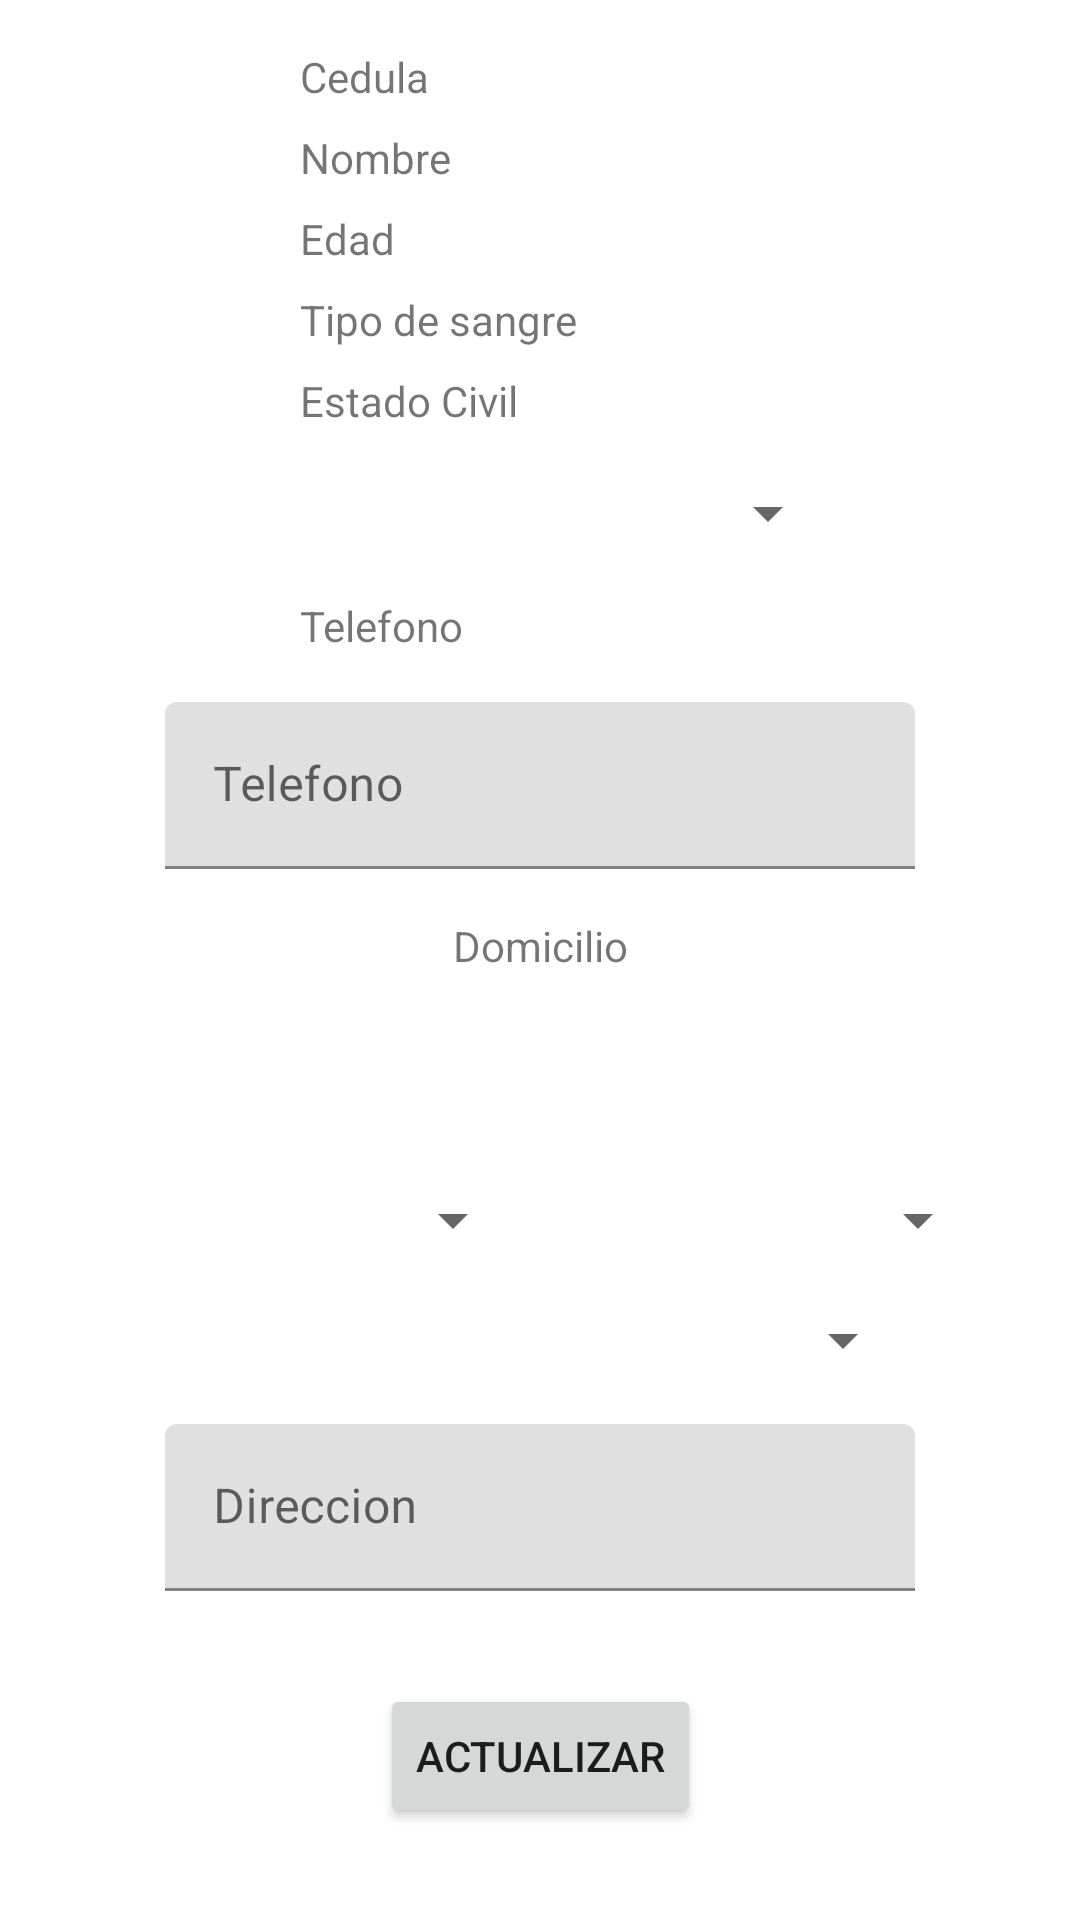

Produce the Android XML layout that renders to this screen, including the resource entries it uses.
<!-- AndroidManifest.xml: application theme Theme.ExpedienteSaludDigital -->
<!-- res/layout/activity_ver_editar_datos.xml -->
<?xml version="1.0" encoding="utf-8"?>
<androidx.constraintlayout.widget.ConstraintLayout xmlns:android="http://schemas.android.com/apk/res/android"
    xmlns:app="http://schemas.android.com/apk/res-auto"
    xmlns:tools="http://schemas.android.com/tools"
    android:id="@+id/tvNombre"
    android:layout_width="match_parent"
    android:layout_height="match_parent">

    <Button
        android:id="@+id/buttonActualizar"
        android:layout_width="wrap_content"
        android:layout_height="wrap_content"
        android:text="Actualizar"
        app:layout_constraintBottom_toBottomOf="parent"
        app:layout_constraintEnd_toEndOf="parent"
        app:layout_constraintStart_toStartOf="parent"
        app:layout_constraintTop_toBottomOf="@+id/textInputLayout2" />

    <TextView
        android:id="@+id/textViewCedula"
        android:layout_width="0dp"
        android:layout_height="wrap_content"
        android:layout_marginStart="100dp"
        android:layout_marginTop="16dp"
        android:text="@string/cedula_paciente"
        app:layout_constraintStart_toStartOf="parent"
        app:layout_constraintTop_toTopOf="parent"
        tools:text="@string/cedula_paciente" />

    <TextView
        android:id="@+id/tvCedula"
        android:layout_width="wrap_content"
        android:layout_height="wrap_content"
        android:layout_marginTop="16dp"
        app:layout_constraintEnd_toEndOf="parent"
        app:layout_constraintStart_toEndOf="@+id/textViewCedula"
        app:layout_constraintTop_toTopOf="parent"
        tools:text="@string/cedula_paciente" />

    <TextView
        android:id="@+id/tvNombreActualizar"
        android:layout_width="wrap_content"
        android:layout_height="wrap_content"
        android:layout_marginTop="8dp"
        app:layout_constraintEnd_toEndOf="parent"
        app:layout_constraintHorizontal_bias="0.498"
        app:layout_constraintStart_toEndOf="@+id/textViewNombre"
        app:layout_constraintTop_toBottomOf="@+id/tvCedula"
        tools:text="@string/nombre_paciente" />

    <TextView
        android:id="@+id/textViewNombre"
        android:layout_width="0dp"
        android:layout_height="wrap_content"
        android:layout_marginStart="100dp"
        android:layout_marginTop="8dp"
        android:text="@string/nombre_paciente"
        app:layout_constraintStart_toStartOf="parent"
        app:layout_constraintTop_toBottomOf="@+id/textViewCedula"
        tools:text="@string/nombre_paciente" />

    <TextView
        android:id="@+id/textViewEdad"
        android:layout_width="wrap_content"
        android:layout_height="wrap_content"
        android:layout_marginStart="100dp"
        android:layout_marginTop="8dp"
        android:text="@string/edad_paciente"
        app:layout_constraintStart_toStartOf="parent"
        app:layout_constraintTop_toBottomOf="@+id/textViewNombre"
        tools:text="@string/edad_paciente" />

    <TextView
        android:id="@+id/tvEdadRegistrar"
        android:layout_width="wrap_content"
        android:layout_height="wrap_content"
        android:layout_marginTop="8dp"
        app:layout_constraintEnd_toEndOf="parent"
        app:layout_constraintStart_toEndOf="@+id/textViewEdad"
        app:layout_constraintTop_toBottomOf="@+id/tvNombreActualizar"
        tools:text="@string/edad_paciente" />

    <TextView
        android:id="@+id/textViewTipoSangre"
        android:layout_width="wrap_content"
        android:layout_height="wrap_content"
        android:layout_marginStart="100dp"
        android:layout_marginTop="8dp"
        android:text="@string/tipo_sangre"
        app:layout_constraintStart_toStartOf="parent"
        app:layout_constraintTop_toBottomOf="@+id/textViewEdad"
        tools:text="@string/tipo_sangre" />

    <TextView
        android:id="@+id/tvTipoSangre"
        android:layout_width="wrap_content"
        android:layout_height="wrap_content"
        android:layout_marginTop="8dp"
        app:layout_constraintEnd_toEndOf="parent"
        app:layout_constraintStart_toEndOf="@+id/textViewTipoSangre"
        app:layout_constraintTop_toBottomOf="@+id/tvEdadRegistrar"
        tools:text="@string/tipo_sangre" />

    <TextView
        android:id="@+id/textViewEstadoCivil"
        android:layout_width="wrap_content"
        android:layout_height="wrap_content"
        android:layout_marginStart="100dp"
        android:layout_marginTop="8dp"
        android:text="Estado Civil"
        app:layout_constraintStart_toStartOf="parent"
        app:layout_constraintTop_toBottomOf="@+id/textViewTipoSangre"
        tools:text="Estado Civil" />

    <TextView
        android:id="@+id/tvEstadoCivil"
        android:layout_width="wrap_content"
        android:layout_height="wrap_content"
        android:layout_marginTop="8dp"
        app:layout_constraintEnd_toEndOf="parent"
        app:layout_constraintStart_toEndOf="@+id/textViewEstadoCivil"
        app:layout_constraintTop_toBottomOf="@+id/tvTipoSangre"
        tools:text="Estado Civil" />

    <Spinner
        android:id="@+id/spinnerEstadoCivil"
        android:layout_width="200dp"
        android:layout_height="wrap_content"
        android:layout_marginTop="16dp"
        app:layout_constraintEnd_toEndOf="parent"
        app:layout_constraintStart_toStartOf="parent"
        app:layout_constraintTop_toBottomOf="@+id/textViewEstadoCivil" />

    <TextView
        android:id="@+id/textViewTelefono"
        android:layout_width="wrap_content"
        android:layout_height="wrap_content"
        android:layout_marginStart="100dp"
        android:layout_marginTop="16dp"
        android:text="@string/telefono_paciente"
        app:layout_constraintStart_toStartOf="parent"
        app:layout_constraintTop_toBottomOf="@+id/spinnerEstadoCivil"
        tools:text="@string/telefono_paciente" />

    <TextView
        android:id="@+id/tvTelefono"
        android:layout_width="wrap_content"
        android:layout_height="wrap_content"
        android:layout_marginTop="16dp"
        app:layout_constraintEnd_toEndOf="parent"
        app:layout_constraintStart_toEndOf="@+id/textViewTelefono"
        app:layout_constraintTop_toBottomOf="@+id/spinnerEstadoCivil"
        tools:text="@string/telefono_paciente" />

    <com.google.android.material.textfield.TextInputLayout
        android:id="@+id/textInputLayout"
        android:layout_width="250dp"
        android:layout_height="wrap_content"
        android:layout_marginTop="16dp"
        app:layout_constraintEnd_toEndOf="parent"
        app:layout_constraintStart_toStartOf="parent"
        app:layout_constraintTop_toBottomOf="@+id/textViewTelefono">

        <com.google.android.material.textfield.TextInputEditText
            android:id="@+id/textIputEditTextTelefono"
            android:layout_width="match_parent"
            android:layout_height="wrap_content"
            android:hint="@string/telefono_paciente" />
    </com.google.android.material.textfield.TextInputLayout>

    <TextView
        android:id="@+id/textViewDomicilio"
        android:layout_width="wrap_content"
        android:layout_height="wrap_content"
        android:layout_marginTop="16dp"
        android:text="@string/domicilio_paciente"
        app:layout_constraintEnd_toEndOf="parent"
        app:layout_constraintStart_toStartOf="parent"
        app:layout_constraintTop_toBottomOf="@+id/textInputLayout" />

    <TextView
        android:id="@+id/textViewProvincia"
        android:layout_width="wrap_content"
        android:layout_height="wrap_content"
        android:layout_marginStart="50dp"
        android:layout_marginTop="8dp"
        app:layout_constraintStart_toStartOf="parent"
        app:layout_constraintTop_toBottomOf="@+id/textViewDomicilio"
        tools:text="Provincia" />

    <TextView
        android:id="@+id/textViewCanton"
        android:layout_width="wrap_content"
        android:layout_height="wrap_content"
        android:layout_marginTop="8dp"
        app:layout_constraintEnd_toEndOf="parent"
        app:layout_constraintHorizontal_bias="0.565"
        app:layout_constraintStart_toEndOf="@+id/textViewDistrito"
        app:layout_constraintTop_toBottomOf="@+id/textViewDireccion"
        tools:text="Canton" />

    <TextView
        android:id="@+id/textViewDistrito"
        android:layout_width="wrap_content"
        android:layout_height="wrap_content"
        android:layout_marginStart="50dp"
        android:layout_marginTop="8dp"
        app:layout_constraintStart_toStartOf="parent"
        app:layout_constraintTop_toBottomOf="@+id/textViewProvincia"
        tools:text="Distrito" />

    <TextView
        android:id="@+id/textViewDireccion"
        android:layout_width="wrap_content"
        android:layout_height="wrap_content"
        android:layout_marginStart="20dp"
        android:layout_marginTop="8dp"
        app:layout_constraintEnd_toEndOf="parent"
        app:layout_constraintHorizontal_bias="0.528"
        app:layout_constraintStart_toEndOf="@+id/textViewProvincia"
        app:layout_constraintTop_toBottomOf="@+id/textViewDomicilio"
        tools:text="Direccion" />

    <Spinner
        android:id="@+id/spinnerProvincia"
        android:layout_width="150dp"
        android:layout_height="wrap_content"
        android:layout_marginStart="25dp"
        android:layout_marginTop="16dp"
        app:layout_constraintStart_toStartOf="parent"
        app:layout_constraintTop_toBottomOf="@+id/textViewDistrito" />

    <Spinner
        android:id="@+id/spinnerCanton"
        android:layout_width="150dp"
        android:layout_height="wrap_content"
        android:layout_marginTop="16dp"
        android:layout_marginEnd="25dp"
        app:layout_constraintEnd_toEndOf="parent"
        app:layout_constraintStart_toEndOf="@+id/spinnerProvincia"
        app:layout_constraintTop_toBottomOf="@+id/textViewCanton" />

    <Spinner
        android:id="@+id/spinnerDistrito"
        android:layout_width="250dp"
        android:layout_height="wrap_content"
        android:layout_marginTop="16dp"
        app:layout_constraintEnd_toEndOf="parent"
        app:layout_constraintStart_toStartOf="parent"
        app:layout_constraintTop_toBottomOf="@+id/spinnerProvincia" />

    <com.google.android.material.textfield.TextInputLayout
        android:id="@+id/textInputLayout2"
        android:layout_width="250dp"
        android:layout_height="wrap_content"
        android:layout_marginTop="16dp"
        app:layout_constraintEnd_toEndOf="parent"
        app:layout_constraintStart_toStartOf="parent"
        app:layout_constraintTop_toBottomOf="@+id/spinnerDistrito">

        <com.google.android.material.textfield.TextInputEditText
            android:id="@+id/textIputEditTextDireccion"
            android:layout_width="match_parent"
            android:layout_height="wrap_content"
            android:hint="Direccion" />
    </com.google.android.material.textfield.TextInputLayout>

</androidx.constraintlayout.widget.ConstraintLayout>
<!-- resources referenced by this layout -->
<resources>
  <string name="cedula_paciente">Cedula</string>
  <string name="domicilio_paciente">Domicilio</string>
  <string name="edad_paciente">Edad</string>
  <string name="nombre_paciente">Nombre</string>
  <string name="telefono_paciente">Telefono</string>
  <string name="tipo_sangre">Tipo de sangre</string>
  <style name="Theme.ExpedienteSaludDigital" parent="Theme.MaterialComponents.DayNight.DarkActionBar">
          
          <item name="colorPrimary">@color/purple_500</item>
          <item name="colorPrimaryVariant">@color/purple_700</item>
          <item name="colorOnPrimary">@color/white</item>
          
          <item name="colorSecondary">@color/teal_200</item>
          <item name="colorSecondaryVariant">@color/teal_700</item>
          <item name="colorOnSecondary">@color/black</item>
          
          <item name="android:statusBarColor" tools:targetApi="l">?attr/colorPrimaryVariant</item>
          
      </style>
  <color name="purple_500">#231F8C</color>
  <color name="purple_700">#FF3700B3</color>
  <color name="white">#FFFFFFFF</color>
  <color name="teal_200">#7471D9</color>
  <color name="teal_700">#FF018786</color>
  <color name="black">#FF000000</color>
</resources>
